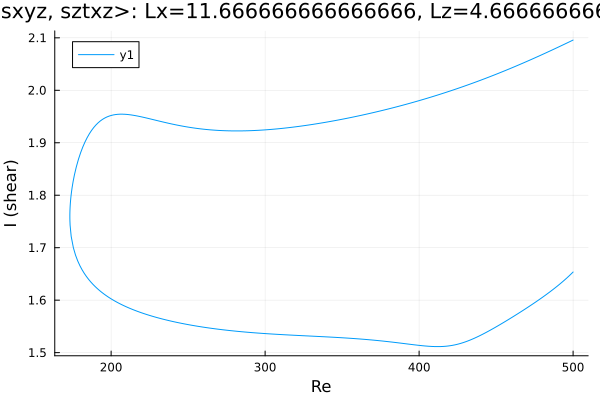

The file beside this chart, header and first rows:
Re, shear
500.0, 2.096
499.6, 2.095
498.2, 2.093
496.8, 2.091
495.4, 2.089
494, 2.087
492.6, 2.085
491.2, 2.083
489.7, 2.081
488.3, 2.079
486.9, 2.077
485.5, 2.076
484.1, 2.074
482.7, 2.072
481.3, 2.07
479.8, 2.068
478.4, 2.066
477, 2.064
475.6, 2.062
474.2, 2.06
472.8, 2.059
471.4, 2.057
469.9, 2.055
468.5, 2.053
467.1, 2.051
465.7, 2.05
464.3, 2.048
462.9, 2.046
461.5, 2.044
460, 2.043
458.6, 2.041
457.2, 2.039
455.8, 2.037
454.4, 2.036
453, 2.034
451.6, 2.032
450.1, 2.031
448.7, 2.029
447.3, 2.027
445.9, 2.026
444.5, 2.024
443.1, 2.023
441.7, 2.021
440.2, 2.019
438.8, 2.018
437.4, 2.016
436, 2.015
434.6, 2.013
433.2, 2.012
431.8, 2.01
430.3, 2.009
428.9, 2.007
427.5, 2.006
426.1, 2.005
424.7, 2.003
423.3, 2.002
421.9, 2
420.4, 1.999
419, 1.998
417.6, 1.996
... 475 more rows
